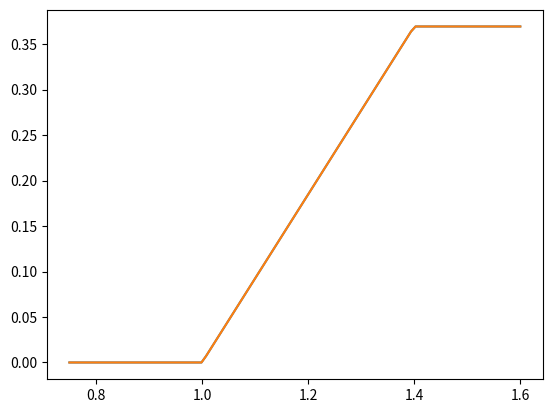

Python code for this plot:
import numpy as np
import matplotlib.pyplot as plt


# lane_pos = std::abs(path->poly[3]);  // get redder when line is closer to car
def get_hue(x):
  lane_pos = x
  dists = [1.4, 1.0]
  hues = [133, 0]
  hue = (lane_pos - dists[0]) * (hues[1] - hues[0]) / (dists[1] - dists[0]) + hues[0]
  # hue = min(133, max(0, hue)) / 360
  return hue

x = np.linspace(0.75, 1.6, 100)
y = [get_hue(i) for i in x]

poly = np.polyfit(x, y, 1)
y_poly = np.polyval(poly, x)
print(poly)
print(np.allclose(y, y_poly))

y = [min(133, max(0, i)) / 360 for i in y]
y_poly = [min(133, max(0, i)) / 360 for i in y_poly]

plt.plot(x, y, label='original function')
plt.plot(x, y_poly, label='from poly')
plt.show()
